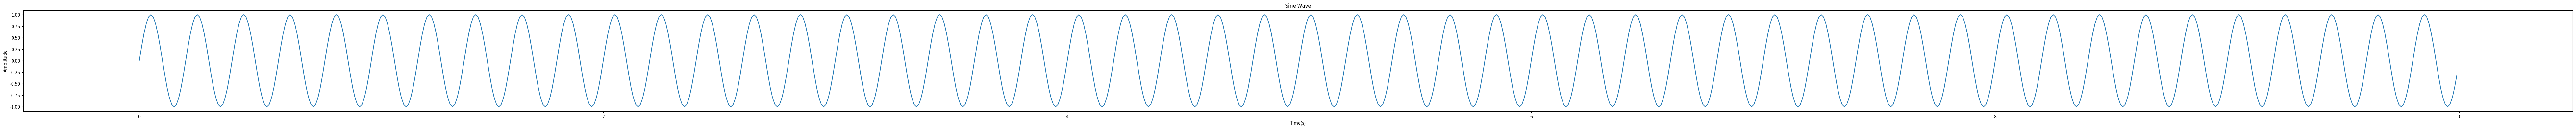

The matplotlib source for this figure:
import numpy as np #alias the library as np
import matplotlib.pyplot as plt

# SineWave: y(t) = A*sin(2*pi*f*t + phi)

A = 1      # Amplitude
f = 5      # frequency
phi = 0    # starting position
sr = 100   # num of data points(samples) in 1 second

# numpy arange method returns evenly spaced values w/in
# a given interval
# arguments: startTime, stopTime, step
time = np.arange(0, 10, 1/sr)
y = A * np.sin(2*np.pi*f*time + phi)

plt.figure(figsize=(100,4))
plt.plot(time, y)
plt.title("Sine Wave")
plt.xlabel("Time(s)")
plt.ylabel("Amplitude")
plt.show()
